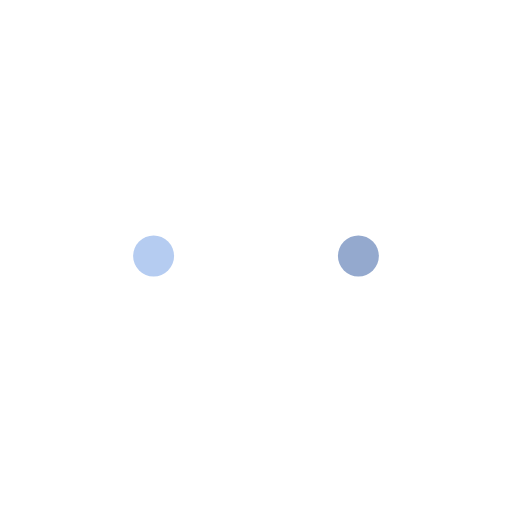
t = 0.00 s
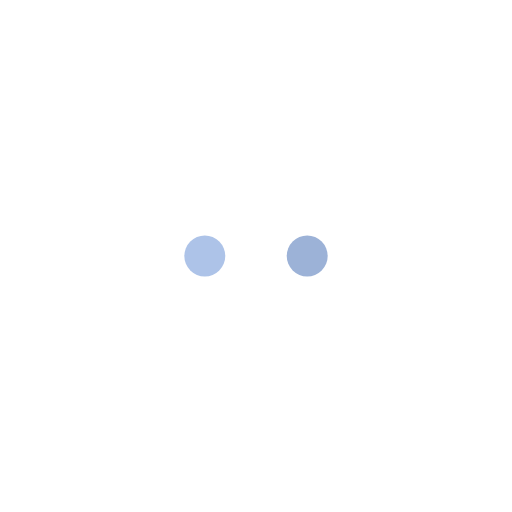
t = 0.25 s
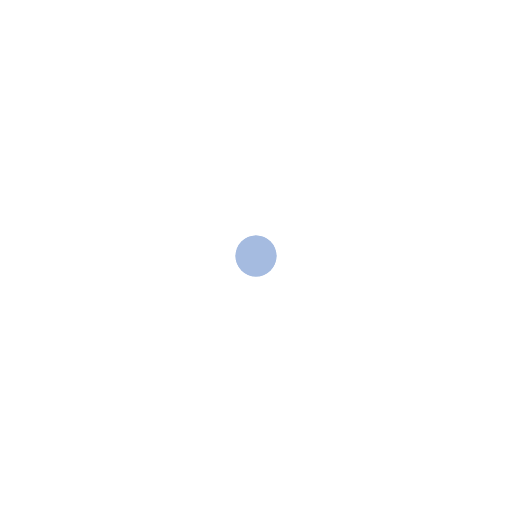
t = 0.50 s
t = 0.75 s: frame unchanged from t = 0.25 s, image omitted

The animated SVG that drew these frames (rendered in a browser with its animation timeline set to each time). Animation: 4 SMIL elements (animate=2,animateTransform=2); one cycle of 1.00 s, repeats indefinitely.

<svg width='98px' height='98px' xmlns="http://www.w3.org/2000/svg" viewBox="0 0 100 100" preserveAspectRatio="xMidYMid" class="uil-balls"><rect x="0" y="0" width="100" height="100" fill="none" class="bk"></rect><g transform="rotate(0 50 50)">
  <circle r="4" cx="30" cy="50">
    <animateTransform attributeName="transform" type="translate" begin="0s" repeatCount="indefinite" dur="1s" values="0 0;40 -2.4492935982947065e-15" keyTimes="0;1"/>
    <animate attributeName="fill" dur="1s" begin="0s" repeatCount="indefinite"  keyTimes="0;1" values="#b5ccf1;#94a9ce"/>
  </circle>
</g><g transform="rotate(180 50 50)">
  <circle r="4" cx="30" cy="50">
    <animateTransform attributeName="transform" type="translate" begin="0s" repeatCount="indefinite" dur="1s" values="0 0;40 -2.4492935982947065e-15" keyTimes="0;1"/>
    <animate attributeName="fill" dur="1s" begin="0s" repeatCount="indefinite"  keyTimes="0;1" values="#94a9ce;#b5ccf1"/>
  </circle>
</g></svg>